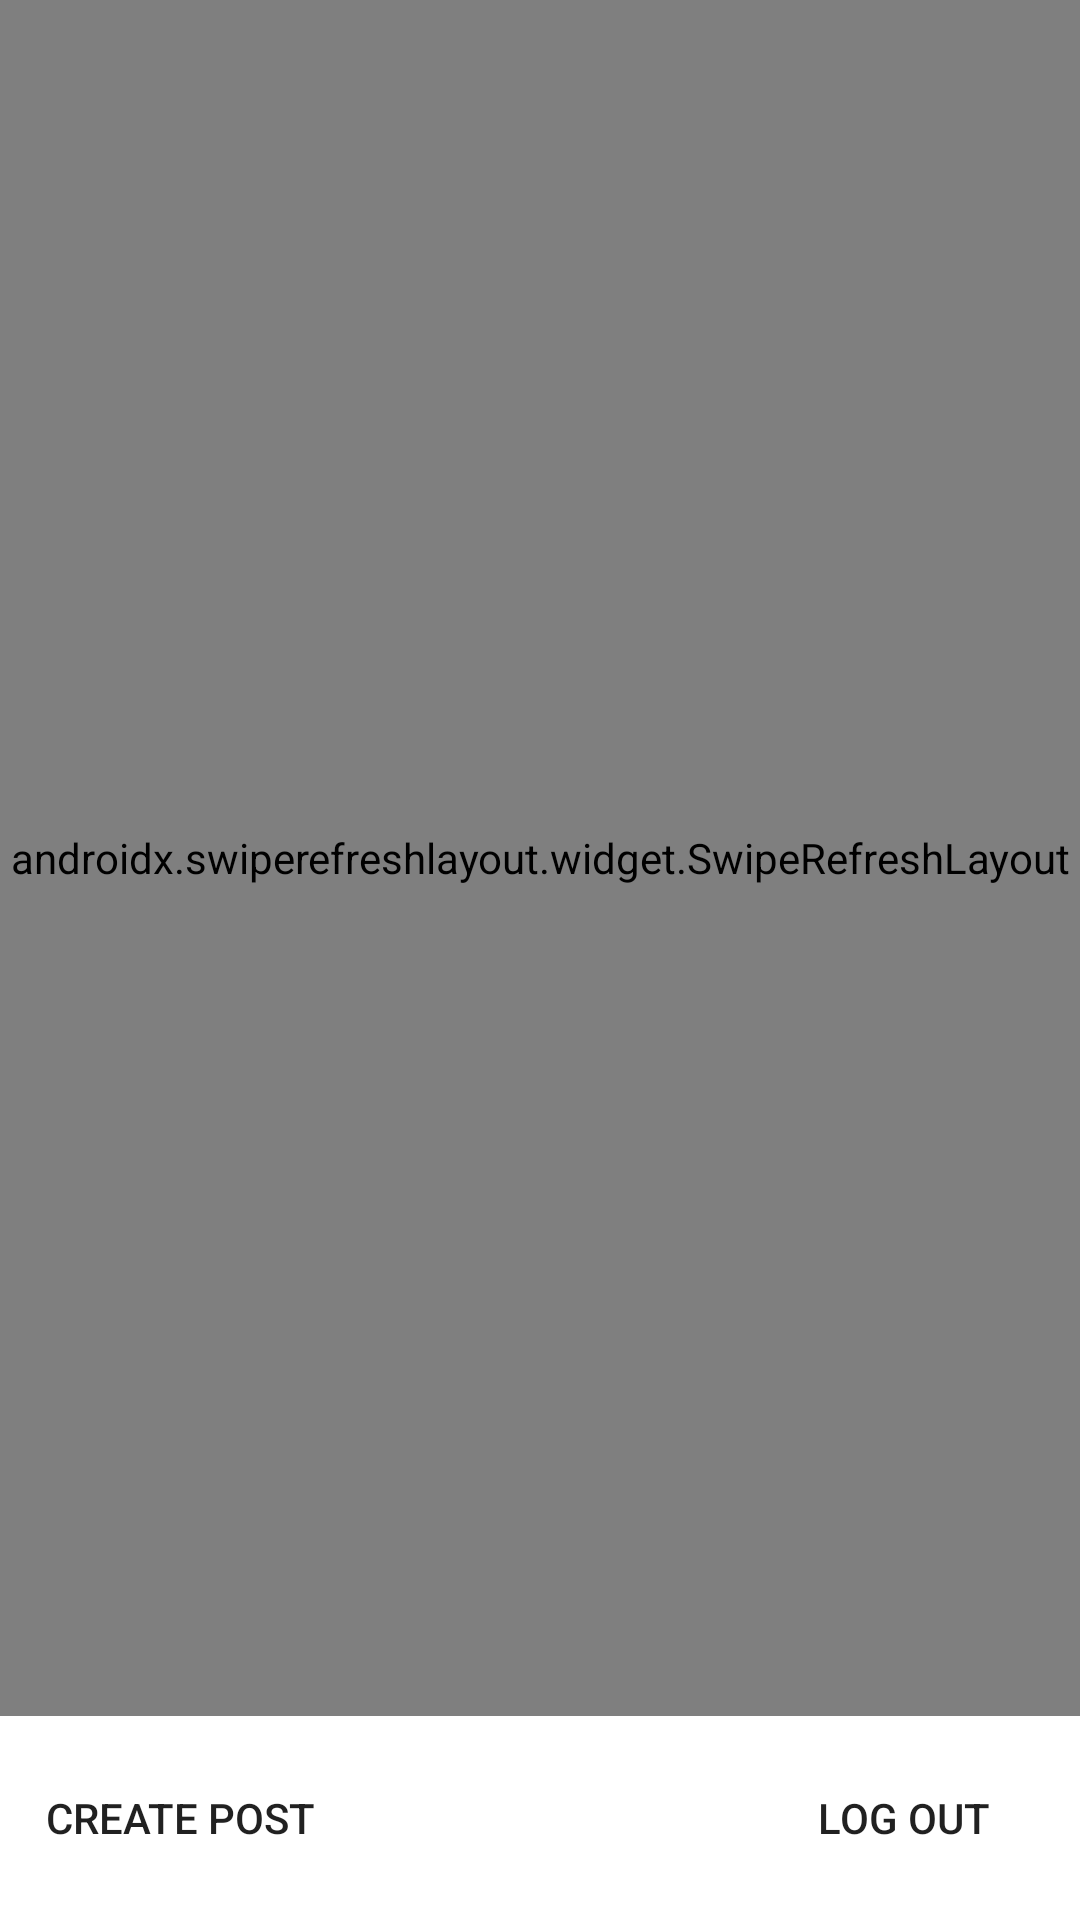

Layout XML and referenced resources for this Android screen:
<!-- AndroidManifest.xml: application theme Theme.Parstagram -->
<!-- res/layout/activity_feed.xml -->
<?xml version="1.0" encoding="utf-8"?>
<androidx.constraintlayout.widget.ConstraintLayout xmlns:android="http://schemas.android.com/apk/res/android"
    xmlns:app="http://schemas.android.com/apk/res-auto"
    xmlns:tools="http://schemas.android.com/tools"
    android:layout_width="match_parent"
    android:layout_height="match_parent"
    tools:context=".FeedActivity">

    <androidx.swiperefreshlayout.widget.SwipeRefreshLayout
        android:id="@+id/swipeContainer"
        android:layout_width="match_parent"
        android:layout_height="0dp"
        android:background="@drawable/bg_gradient"
        android:orientation="vertical"
        app:layout_constraintBottom_toTopOf="@+id/btnLogout"
        app:layout_constraintTop_toTopOf="parent"
        tools:context=".FeedActivity">

        <androidx.recyclerview.widget.RecyclerView
            android:id="@+id/rvPosts"
            android:layout_width="match_parent"
            android:layout_height="match_parent"
            android:layout_centerInParent="true"
            android:padding="10dp" />

    </androidx.swiperefreshlayout.widget.SwipeRefreshLayout>

    <Button
        android:id="@+id/btnLogout"
        android:layout_width="wrap_content"
        android:layout_height="wrap_content"
        android:layout_marginTop="10dp"
        android:layout_marginEnd="15dp"
        android:layout_marginBottom="10dp"
        android:background="@drawable/slight_rounded_corners"
        android:text="Log Out"
        android:textAlignment="center"
        app:layout_constraintBottom_toBottomOf="parent"
        app:layout_constraintEnd_toEndOf="parent"
        app:layout_constraintTop_toBottomOf="@+id/swipeContainer" />

    <Button
        android:id="@+id/btnPost"
        android:layout_width="wrap_content"
        android:layout_height="wrap_content"
        android:layout_marginStart="15dp"
        android:layout_marginTop="10dp"
        android:layout_marginBottom="10dp"
        android:background="@drawable/slight_rounded_corners"
        android:text="Create Post"
        android:textAlignment="center"
        app:layout_constraintBottom_toBottomOf="parent"
        app:layout_constraintStart_toStartOf="parent"
        app:layout_constraintTop_toBottomOf="@+id/swipeContainer" />
</androidx.constraintlayout.widget.ConstraintLayout>
<!-- resources referenced by this layout -->
<resources>
  <!-- drawable bg_gradient (drawable) -->
  <?xml version="1.0" encoding="utf-8"?>
  <shape xmlns:android="http://schemas.android.com/apk/res/android"
      android:shape="rectangle" >
      <gradient
          android:type="linear"
          android:angle="135"
          android:startColor="@color/orange"
          android:centerColor="@color/pink"
          android:endColor="@color/purple" />
  </shape>
  <style name="Theme.Parstagram" parent="Theme.MaterialComponents.DayNight.DarkActionBar">
          
          <item name="colorPrimary">@color/pink</item>
          <item name="colorPrimaryVariant">@color/orange</item>
          <item name="colorOnPrimary">@color/white</item>
          
          <item name="colorSecondary">@color/purple</item>
          <item name="colorSecondaryVariant">@color/blue</item>
          <item name="colorOnSecondary">@color/black</item>
          
          <item name="android:statusBarColor" tools:targetApi="l">?attr/colorPrimary</item>
          
      </style>
  <color name="orange">#FA7E1E</color>
  <color name="pink">#D62976</color>
  <color name="purple">#962FBF</color>
  <color name="white">#FFFFFFFF</color>
  <color name="blue">#4F5BD5</color>
  <color name="black">#FF000000</color>
</resources>
